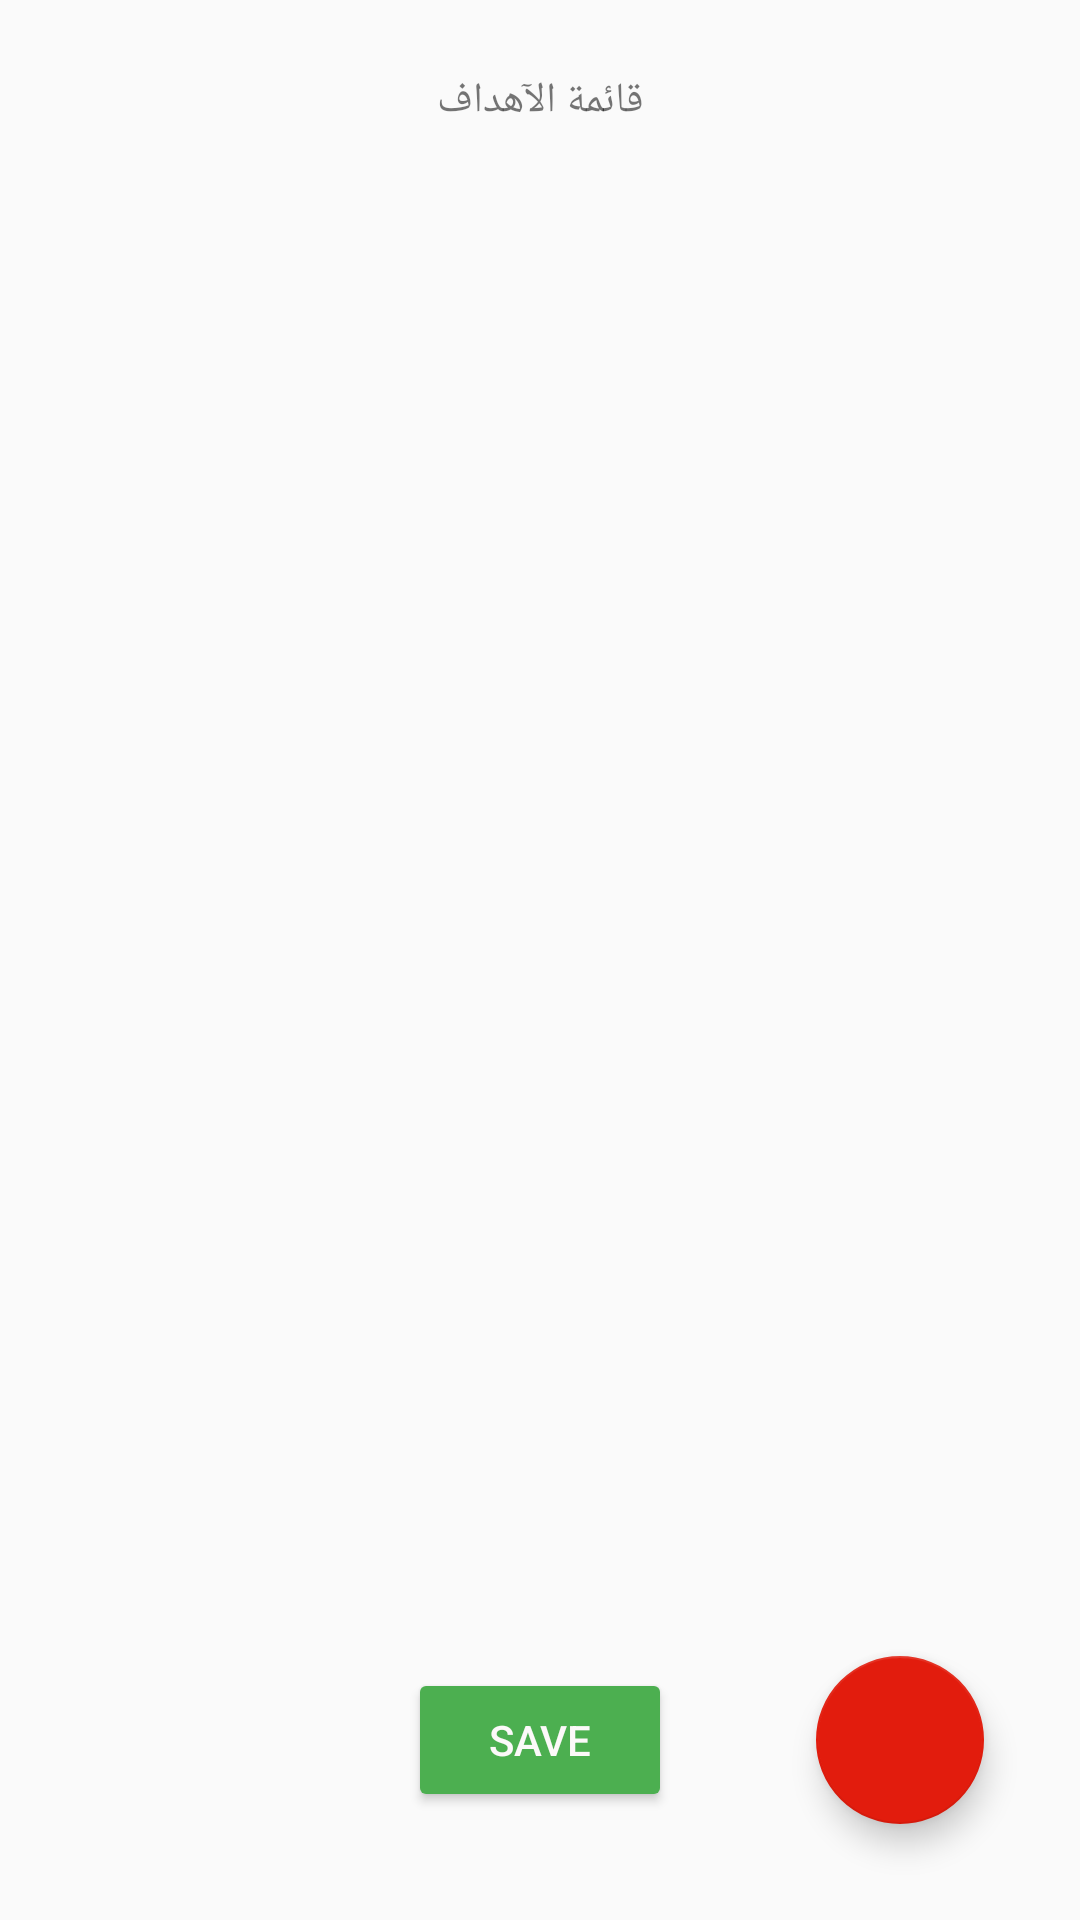

Reconstruct the res/layout file that produces this screen, plus the resources it refers to.
<!-- AndroidManifest.xml: application theme AppTheme -->
<!-- res/layout/fragment_goals_control.xml -->
<?xml version="1.0" encoding="utf-8"?>
<androidx.constraintlayout.widget.ConstraintLayout xmlns:android="http://schemas.android.com/apk/res/android"
    xmlns:app="http://schemas.android.com/apk/res-auto"
    xmlns:tools="http://schemas.android.com/tools"
    android:layout_width="match_parent"
    android:layout_height="match_parent"
    tools:context=".fragments.GoalsControlFragment">

    
    <TextView
        android:id="@+id/tv_goals_list"
        android:layout_width="wrap_content"
        android:layout_height="wrap_content"
        android:layout_marginTop="24dp"
        android:text="قائمة الآهداف"
        app:layout_constraintEnd_toEndOf="parent"
        app:layout_constraintStart_toStartOf="parent"
        app:layout_constraintTop_toTopOf="parent" />

    <com.google.android.material.floatingactionbutton.FloatingActionButton
        android:id="@+id/fab_add"
        android:layout_width="wrap_content"
        android:layout_height="wrap_content"
        android:layout_marginEnd="32dp"
        android:layout_marginBottom="32dp"
        android:clickable="true"
        android:src="@drawable/ic_add"
        android:tint="#FFFFFF"
        app:layout_constraintBottom_toBottomOf="parent"
        app:layout_constraintEnd_toEndOf="parent" />

    <ListView
        android:id="@+id/list_view"
        android:layout_width="0dp"
        android:layout_height="0dp"
        android:layout_marginTop="8dp"
        android:layout_marginBottom="8dp"
        app:layout_constraintBottom_toTopOf="@+id/fab_add"
        app:layout_constraintEnd_toEndOf="parent"
        app:layout_constraintHorizontal_bias="0.0"
        app:layout_constraintStart_toStartOf="parent"
        app:layout_constraintTop_toBottomOf="@+id/tv_goals_list"
        app:layout_constraintVertical_bias="0.0"
        tools:listitem="@layout/list_item_goals_control">

    </ListView>

    <Button
        android:id="@+id/btn_save"
        android:layout_width="wrap_content"
        android:layout_height="wrap_content"
        android:backgroundTint="#4CAF50"
        android:text="Save"
        android:textColor="@color/c3"
        app:layout_constraintBottom_toBottomOf="@+id/fab_add"
        app:layout_constraintEnd_toEndOf="parent"
        app:layout_constraintStart_toStartOf="parent"
        app:layout_constraintTop_toTopOf="@+id/fab_add" />

</androidx.constraintlayout.widget.ConstraintLayout>
<!-- res/layout/list_item_goals_control.xml (included above) -->
<?xml version="1.0" encoding="utf-8"?>
<androidx.constraintlayout.widget.ConstraintLayout xmlns:android="http://schemas.android.com/apk/res/android"
    xmlns:app="http://schemas.android.com/apk/res-auto"
    android:layout_width="match_parent"
    android:descendantFocusability="blocksDescendants"
    android:layout_height="wrap_content">

    <TextView
        android:id="@+id/tv_titles"
        android:layout_width="0dp"
        android:layout_height="wrap_content"
        android:layout_marginStart="32dp"
        android:layout_marginTop="24dp"
        android:layout_marginEnd="16dp"
        android:layout_marginBottom="24dp"
        android:text="TextView"
        android:textAlignment="viewEnd"
        app:layout_constraintBottom_toBottomOf="parent"
        app:layout_constraintEnd_toStartOf="@+id/iv_edit"
        app:layout_constraintStart_toEndOf="@+id/ib_delete"
        app:layout_constraintTop_toTopOf="parent"
        app:layout_constraintVertical_bias="0.0" />

    <ImageView
        android:id="@+id/iv_edit"
        android:layout_width="wrap_content"
        android:layout_height="wrap_content"
        android:layout_marginEnd="16dp"
        android:tint="#A2A2A2"
        app:layout_constraintBottom_toBottomOf="@+id/tv_titles"
        app:layout_constraintEnd_toEndOf="parent"
        app:layout_constraintTop_toTopOf="@+id/tv_titles"
        app:layout_constraintVertical_bias="0.0"
        app:srcCompat="@drawable/ic_edit" />

    <ImageButton
        android:id="@+id/ib_delete"
        android:layout_width="wrap_content"
        android:layout_height="wrap_content"
        android:layout_marginStart="24dp"
        android:backgroundTint="@android:color/transparent"
        android:tint="@color/colorAccent"
        app:layout_constraintBottom_toBottomOf="@+id/tv_titles"
        app:layout_constraintStart_toStartOf="parent"
        app:layout_constraintTop_toTopOf="@+id/tv_titles"
        app:srcCompat="@drawable/ic_delete" />
</androidx.constraintlayout.widget.ConstraintLayout>
<!-- resources referenced by this layout -->
<resources>
  <color name="c3">#FCF9F9</color>
  <color name="colorAccent">#E21C0D</color>
  <style name="AppTheme" parent="Theme.AppCompat.Light.DarkActionBar">
          
          <item name="colorPrimary">@color/colorPrimary</item>
          <item name="colorPrimaryDark">@color/colorPrimaryDark</item>
          <item name="colorAccent">@color/colorAccent</item>
      </style>
  <color name="colorPrimary">#BE2E2E</color>
  <color name="colorPrimaryDark">#C92323</color>
</resources>
